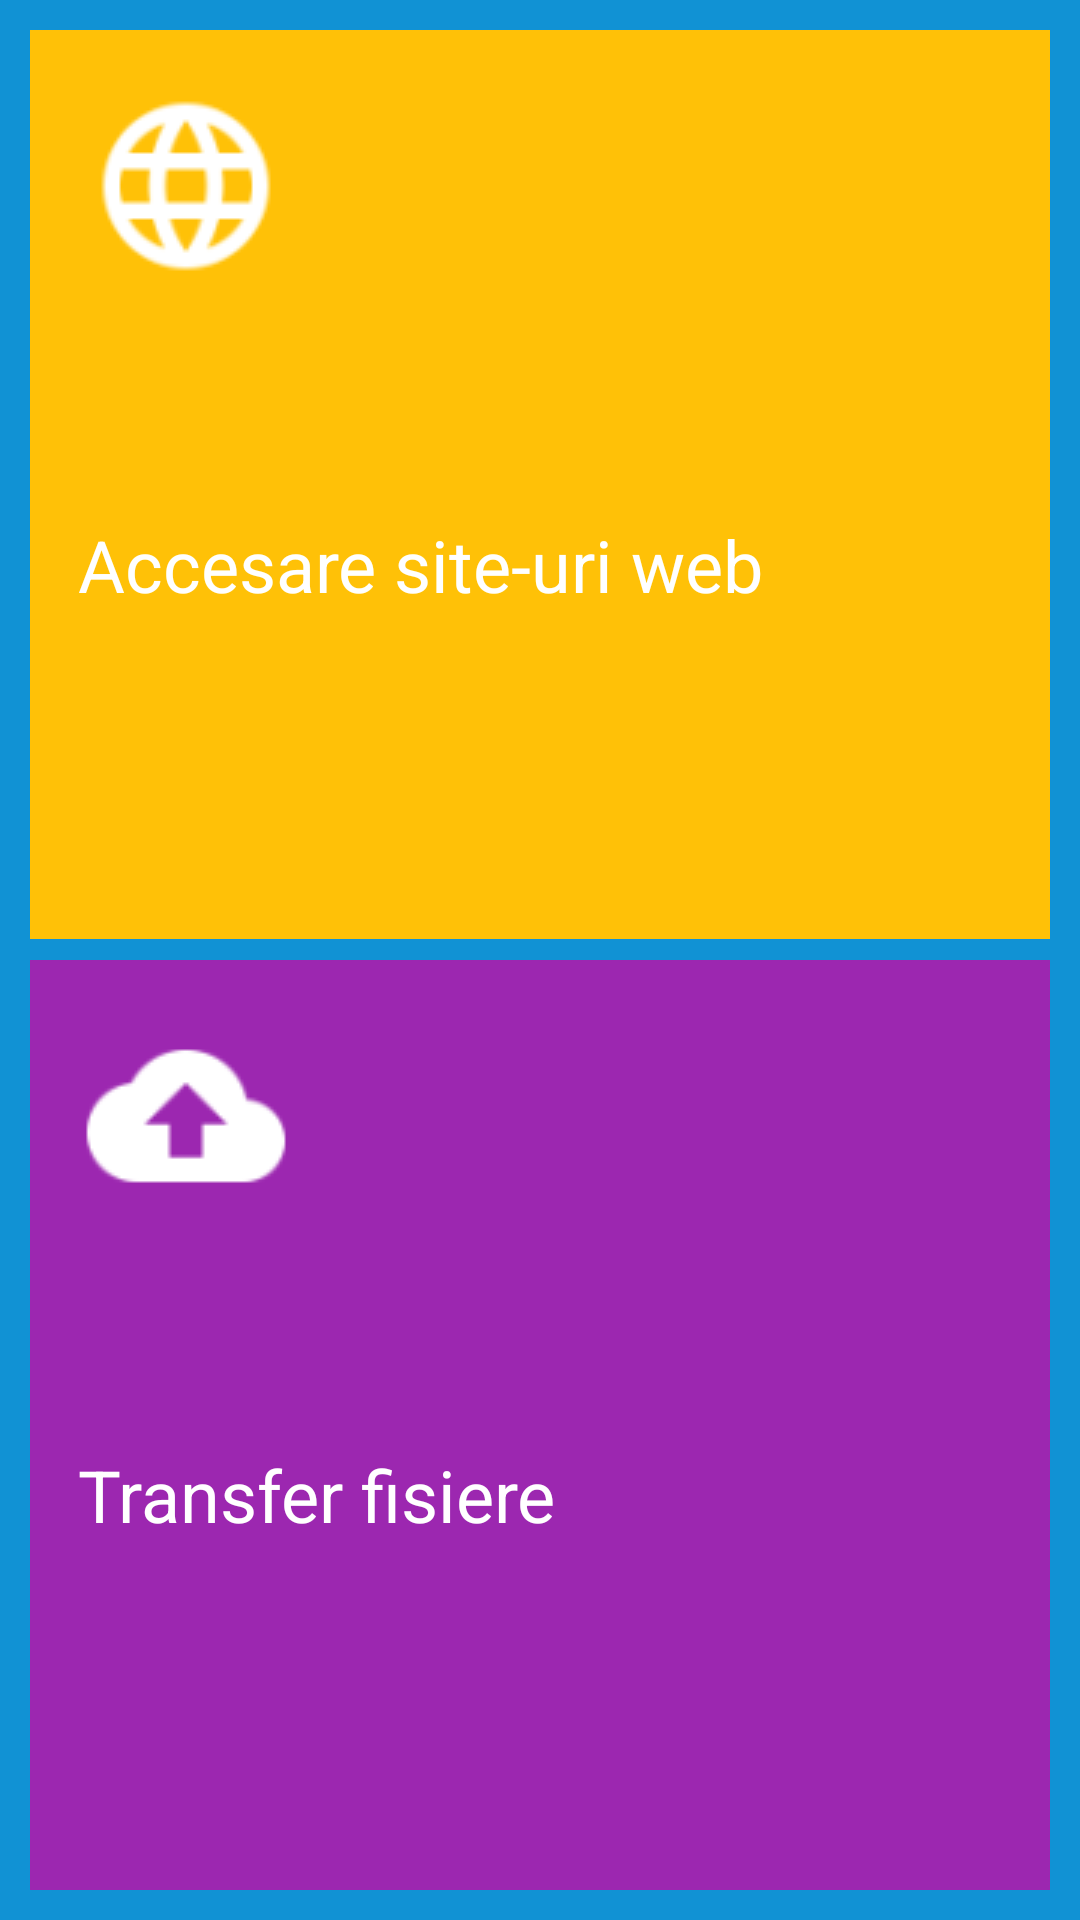

Here is an Android app screen rendered from its layout file. Give the layout XML and the strings, colors and styles it references.
<!-- AndroidManifest.xml: application theme AppTheme -->
<!-- res/layout/fragment_fragment_optiuni.xml -->
<FrameLayout xmlns:android="http://schemas.android.com/apk/res/android"
    xmlns:tools="http://schemas.android.com/tools"
    android:layout_width="match_parent"
    android:layout_height="match_parent"
    android:background="@color/colorPrimary"
    tools:context="com.mario22gmail.license.nfc_project.FragmentOptiuni">

    <LinearLayout
        android:layout_width="match_parent"
        android:layout_height="fill_parent"
        android:background="@color/colorPrimary"
        android:orientation="vertical">

        <FrameLayout xmlns:android="http://schemas.android.com/apk/res/android"
            android:layout_width="match_parent"
            android:layout_height="fill_parent"
            android:layout_weight="1"
            android:layout_marginTop="10dp"
            android:layout_marginLeft="10dp"
            android:layout_marginRight="10dp"
            android:layout_marginBottom="7dp"
            android:background="#FFC107"
            android:gravity="center_vertical">

            <LinearLayout
                android:layout_width="match_parent"
                android:layout_height="match_parent"
                android:onClick="WebsiteAuthenticationFragmentClick"
                android:orientation="vertical">

                <ImageView
                    android:id="@+id/imageViewAccesareSite"
                    android:layout_width="72dp"
                    android:layout_height="72dp"
                    android:layout_marginTop="16dp"
                    android:layout_marginLeft="16dp"
                    android:layout_gravity="left|top"
                    android:background="@drawable/globalicon" />

                <TextView
                    android:id="@+id/textViewChooseWeb"
                    android:layout_width="wrap_content"
                    android:layout_height="72dp"
                    android:layout_marginLeft="16dp"
                    android:layout_marginRight="16dp"
                    android:layout_marginTop="74dp"
                    android:text="Accesare site-uri web"
                    android:textColor="#fff"
                    android:textSize="24sp" />

            </LinearLayout>

        </FrameLayout>

        <FrameLayout xmlns:android="http://schemas.android.com/apk/res/android"
            android:layout_width="match_parent"
            android:layout_height="fill_parent"
            android:layout_weight="1"
            android:background="#9C27B0"
            android:layout_marginLeft="10dp"
            android:layout_marginRight="10dp"
            android:layout_marginBottom="10dp"
            android:gravity="center_vertical">


            <LinearLayout
                android:layout_width="match_parent"
                android:layout_height="match_parent"
                android:orientation="vertical">

                <ImageView
                    android:id="@+id/imageViewAccesareSite2"
                    android:layout_width="72dp"
                    android:layout_height="72dp"
                    android:layout_marginTop="16dp"
                    android:layout_marginLeft="16dp"
                    android:layout_gravity="left|top"
                    android:background="@drawable/cloudicon" />

                <TextView
                    android:id="@+id/textViewChooseWeb2"
                    android:layout_width="wrap_content"
                    android:layout_height="72dp"
                    android:layout_marginLeft="16dp"
                    android:layout_marginRight="16dp"
                    android:layout_marginTop="74dp"
                    android:text="Transfer fisiere"
                    android:textColor="#fff"
                    android:textSize="24sp" />

            </LinearLayout>
        </FrameLayout>
    </LinearLayout>
</FrameLayout>
<!-- resources referenced by this layout -->
<resources>
  <color name="colorPrimary">#1192D4</color>
  <!-- drawable cloudicon: png bitmap (drawable-hdpi, 951 bytes) -->
  <!-- drawable globalicon: png bitmap (drawable-hdpi, 1286 bytes) -->
  <style name="AppTheme" parent="Theme.AppCompat.Light.DarkActionBar">
          
          <item name="colorPrimary">@color/colorPrimary</item>
          <item name="colorPrimaryDark">@color/colorPrimaryDark</item>
          <item name="colorAccent">@color/colorAccent</item>
      </style>
  <color name="colorPrimaryDark">#0F6BAC</color>
  <color name="colorAccent">#F15C1A
      </color>
</resources>
